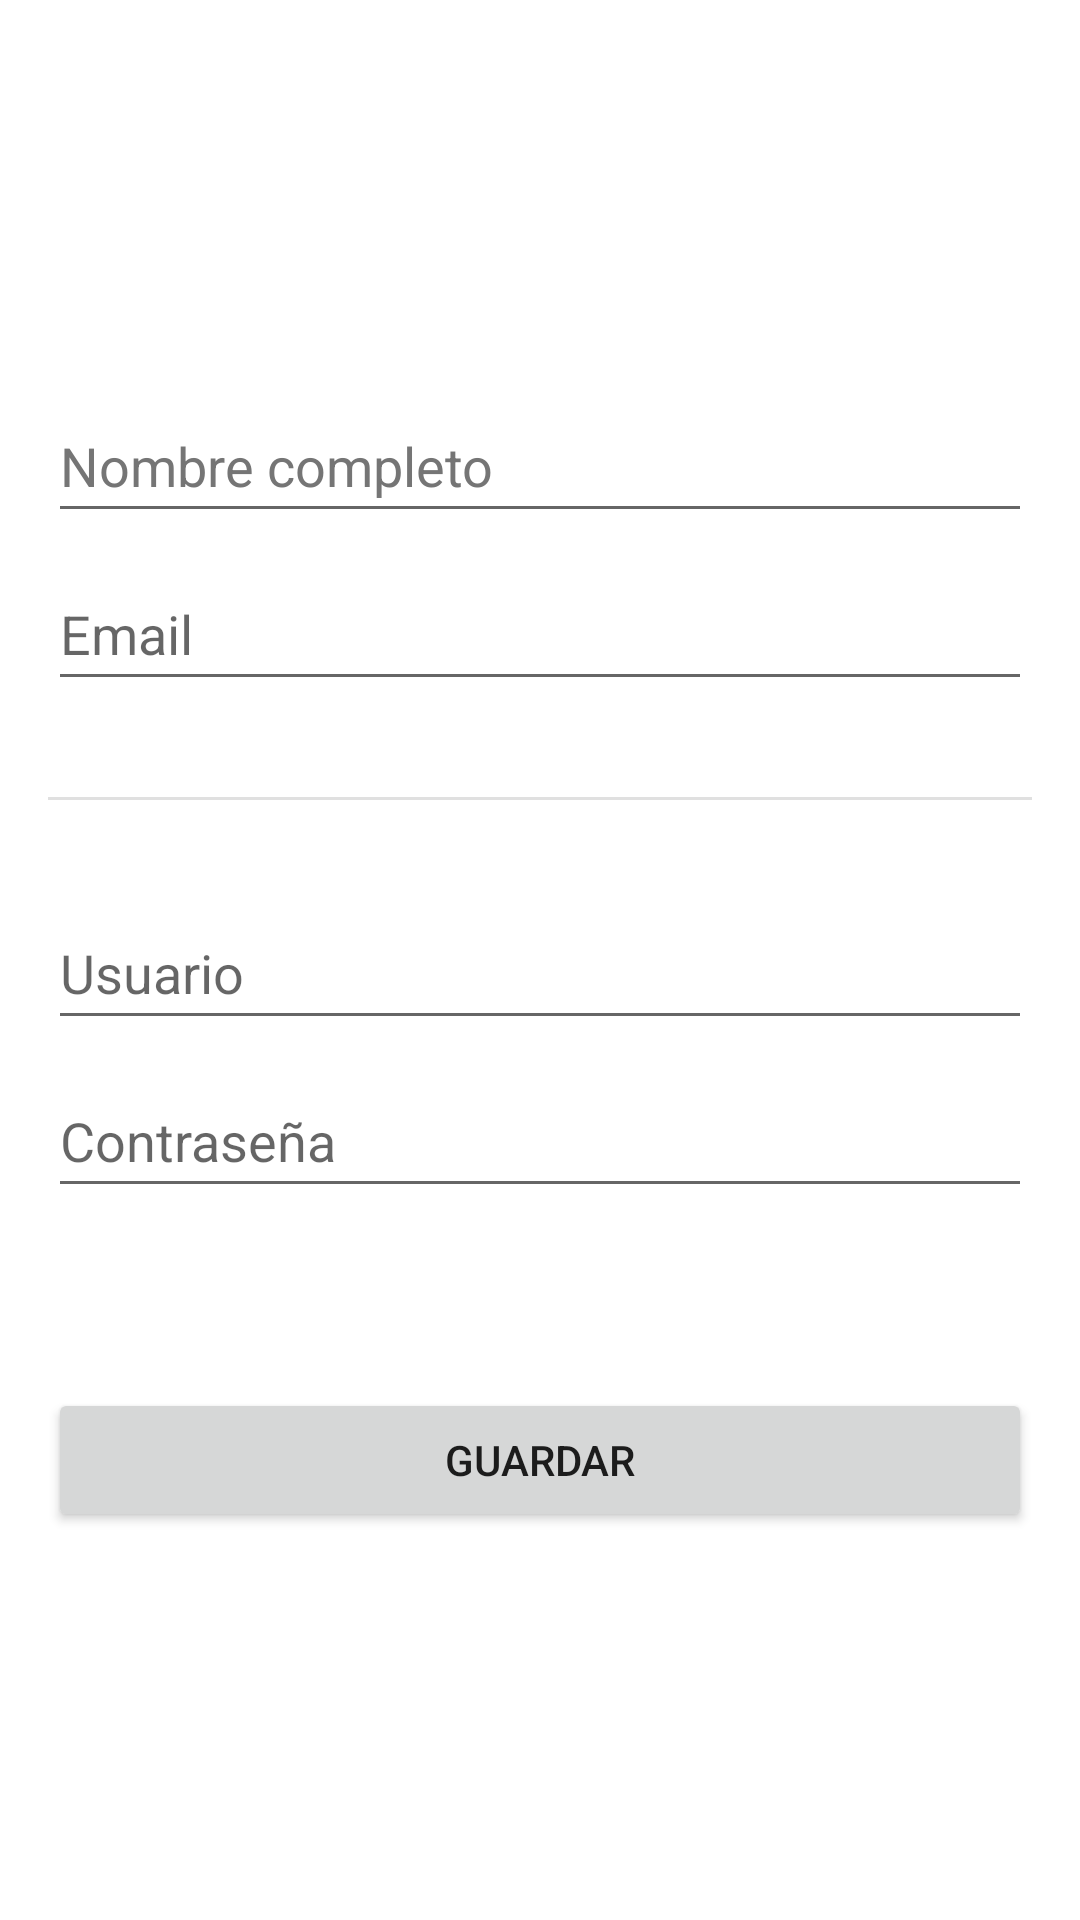

Here is an Android app screen rendered from its layout file. Give the layout XML and the strings, colors and styles it references.
<!-- AndroidManifest.xml: application theme Theme.TastyRecipes -->
<!-- res/layout/activity_register_user.xml -->
<?xml version="1.0" encoding="utf-8"?>
<androidx.constraintlayout.widget.ConstraintLayout xmlns:android="http://schemas.android.com/apk/res/android"
    xmlns:app="http://schemas.android.com/apk/res-auto"
    xmlns:tools="http://schemas.android.com/tools"
    android:layout_width="match_parent"
    android:layout_height="match_parent"
    tools:context=".RegisterUserActivity">

    <LinearLayout
        android:layout_width="0dp"
        android:layout_height="wrap_content"
        android:orientation="vertical"
        app:layout_constraintBottom_toBottomOf="parent"
        app:layout_constraintEnd_toEndOf="parent"
        app:layout_constraintStart_toStartOf="parent"
        app:layout_constraintTop_toTopOf="parent">

        <androidx.constraintlayout.widget.ConstraintLayout
            android:layout_width="match_parent"
            android:layout_height="match_parent">

            <EditText
                android:id="@+id/etNaturalName"
                android:layout_width="0dp"
                android:layout_height="wrap_content"
                android:layout_marginStart="16dp"
                android:layout_marginTop="32dp"
                android:layout_marginEnd="16dp"
                android:autofillHints=""
                android:ems="10"
                android:hint="@string/natural_name_description"
                android:inputType="textPersonName"
                android:minHeight="48dp"
                android:textColorHint="#757575"
                app:layout_constraintEnd_toEndOf="parent"
                app:layout_constraintStart_toStartOf="parent"
                app:layout_constraintTop_toTopOf="parent" />

            <EditText
                android:id="@+id/etMail"
                android:layout_width="0dp"
                android:layout_height="wrap_content"
                android:layout_marginStart="16dp"
                android:layout_marginTop="8dp"
                android:layout_marginEnd="16dp"
                android:ems="10"
                android:hint="@string/email_decription"
                android:inputType="textPersonName"
                android:minHeight="48dp"
                app:layout_constraintEnd_toEndOf="parent"
                app:layout_constraintStart_toStartOf="parent"
                app:layout_constraintTop_toBottomOf="@+id/etNaturalName"
                android:autofillHints="" />

            <View
                android:id="@+id/divider"
                android:layout_width="0dp"
                android:layout_height="1dp"
                android:layout_marginStart="16dp"
                android:layout_marginTop="32dp"
                android:layout_marginEnd="16dp"
                android:background="?android:attr/listDivider"
                app:layout_constraintEnd_toEndOf="parent"
                app:layout_constraintStart_toStartOf="parent"
                app:layout_constraintTop_toBottomOf="@+id/etMail" />

            <EditText
                android:id="@+id/etUsernameRegister"
                android:layout_width="0dp"
                android:layout_height="wrap_content"
                android:layout_marginStart="16dp"
                android:layout_marginTop="32dp"
                android:layout_marginEnd="16dp"
                android:ems="10"
                android:hint="@string/username_description"
                android:inputType="textPersonName"
                android:minHeight="48dp"
                app:layout_constraintEnd_toEndOf="parent"
                app:layout_constraintStart_toStartOf="parent"
                app:layout_constraintTop_toBottomOf="@+id/divider"
                android:autofillHints="" />

            <EditText
                android:id="@+id/etPasswordRegister"
                android:layout_width="0dp"
                android:layout_height="wrap_content"
                android:layout_marginStart="16dp"
                android:layout_marginTop="8dp"
                android:layout_marginEnd="16dp"
                android:ems="10"
                android:hint="@string/password_description"
                android:inputType="textPassword"
                android:minHeight="48dp"
                app:layout_constraintEnd_toEndOf="parent"
                app:layout_constraintStart_toStartOf="parent"
                app:layout_constraintTop_toBottomOf="@+id/etUsernameRegister"
                android:autofillHints="" />

            <Button
                android:id="@+id/btSaveRegister"
                android:layout_width="0dp"
                android:layout_height="wrap_content"
                android:layout_marginStart="16dp"
                android:layout_marginTop="60dp"
                android:layout_marginEnd="16dp"
                android:layout_marginBottom="32dp"
                android:text="@string/save_text"
                app:layout_constraintBottom_toBottomOf="parent"
                app:layout_constraintEnd_toEndOf="parent"
                app:layout_constraintStart_toStartOf="parent"
                app:layout_constraintTop_toBottomOf="@+id/etPasswordRegister" />
        </androidx.constraintlayout.widget.ConstraintLayout>
    </LinearLayout>
</androidx.constraintlayout.widget.ConstraintLayout>
<!-- resources referenced by this layout -->
<resources>
  <string name="email_decription">Email</string>
  <string name="natural_name_description">Nombre completo</string>
  <string name="password_description">Contraseña</string>
  <string name="save_text">Guardar</string>
  <string name="username_description">Usuario</string>
  <style name="Theme.TastyRecipes" parent="Theme.MaterialComponents.DayNight.NoActionBar">
          
          <item name="colorPrimary">@color/purple_500</item>
          <item name="colorPrimaryVariant">@color/purple_700</item>
          <item name="colorOnPrimary">@color/white</item>
          
          <item name="colorSecondary">@color/teal_200</item>
          <item name="colorSecondaryVariant">@color/teal_700</item>
          <item name="colorOnSecondary">@color/black</item>
          
          <item name="android:statusBarColor">?attr/colorPrimaryVariant</item>
          
      </style>
  <!-- not gathered from this repository: default colours our renderer supplied (Android Studio template values) -->
  <color name="purple_500">#FF6200EE</color>
  <color name="purple_700">#FF3700B3</color>
  <color name="teal_200">#FF03DAC5</color>
  <color name="teal_700">#FF018786</color>
  <color name="black">#FF000000</color>
  <color name="white">#FFFFFFFF</color>
</resources>
